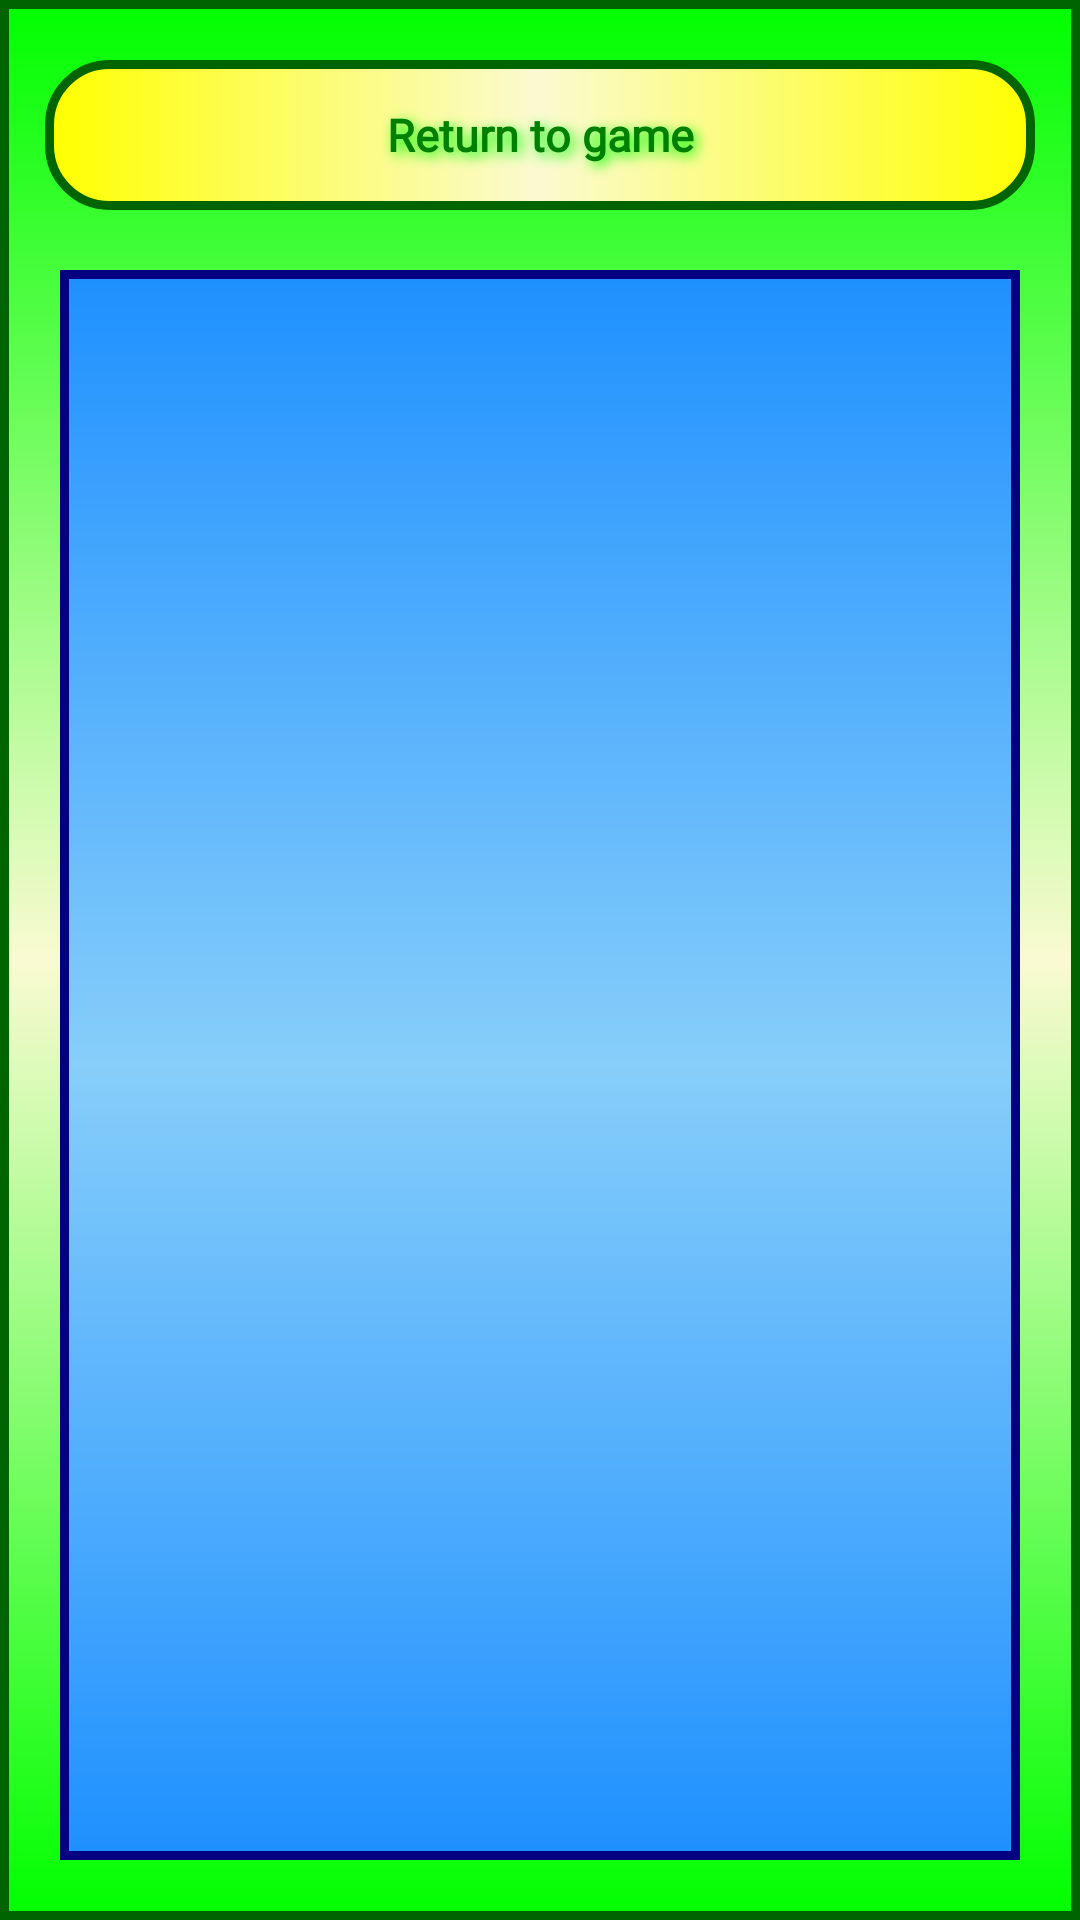

Android layout source for this screen:
<!-- AndroidManifest.xml: application theme Theme.SudokuLight -->
<!-- res/layout/fragment_stats.xml -->
<?xml version="1.0" encoding="utf-8"?>
<RelativeLayout xmlns:android="http://schemas.android.com/apk/res/android"
    xmlns:app="http://schemas.android.com/apk/res-auto"
    xmlns:tools="http://schemas.android.com/tools"
    android:layout_width="match_parent"
    android:layout_height="match_parent"
    android:background="@drawable/bg2_template"
    tools:context=".MainActivity">
    <TextView
        android:id="@+id/returnView"
        android:layout_width="match_parent"
        android:layout_height="50dp"
        android:layout_marginStart="5dp"
        android:layout_marginEnd="5dp"
        android:layout_marginTop="10dp"
        android:layout_marginBottom="10dp"
        android:background="@drawable/text_view2_template"
        android:fontFamily="@font/the_bomb"
        android:gravity="center"
        android:shadowColor="@color/Lime"
        android:shadowDx="4"
        android:shadowDy="4"
        android:shadowRadius="10"
        android:text="Return to game"
        android:textAppearance="?android:attr/textAppearanceMedium"
        android:textColor="@color/Green"
        android:textSize="15sp"
        android:textStyle="bold"
        />

    <androidx.recyclerview.widget.RecyclerView
        android:id="@+id/statsView"
        android:layout_width="match_parent"
        android:layout_height="wrap_content"
        android:layout_alignParentEnd="true"
        android:layout_below="@+id/returnView"
        android:layout_margin="10dp"
        android:scrollbars="vertical"
        android:layout_alignParentBottom="true"
        android:background="@drawable/bg3_template"/>


</RelativeLayout>
<!-- resources referenced by this layout -->
<resources>
  <color name="Green">#008000</color>
  <color name="Lime">#00FF00</color>
  <!-- drawable bg2_template (drawable-v24) -->
  <?xml version="1.0" encoding="utf-8"?>
  <shape xmlns:android="http://schemas.android.com/apk/res/android"
      android:shape="rectangle">
  
  
  
      <gradient
  
          android:type="linear"
          android:startColor="@color/Lime"
          android:centerColor="@color/LightGoldenrodYellow"
          android:endColor="@color/Lime"
          android:centerX="0.5"
          android:centerY="0.5"
          android:angle="90" />
      <stroke
          android:width="3dp"
  
          android:color="@color/DarkGreen"/>
  
  
      <padding
          android:bottom="10dp"
          android:left="10dp"
          android:right="10dp"
          android:top="10dp" />
  
  </shape>
  <!-- drawable bg3_template (drawable-v24) -->
  <?xml version="1.0" encoding="utf-8"?>
  <shape xmlns:android="http://schemas.android.com/apk/res/android"
      android:shape="rectangle">
  
  
  
      <gradient
  
          android:type="linear"
          android:startColor="@color/DodgerBlue"
          android:centerColor="@color/LightSkyBlue"
          android:endColor="@color/DodgerBlue"
          android:centerX="0.5"
          android:centerY="0.5"
          android:angle="90" />
      <stroke
          android:width="3dp"
  
          android:color="@color/Navy"/>
  
  
      <padding
          android:bottom="10dp"
          android:left="10dp"
          android:right="10dp"
          android:top="10dp" />
  
  </shape>
  <!-- drawable text_view2_template (drawable-v24) -->
  <?xml version="1.0" encoding="utf-8"?>
  <shape xmlns:android="http://schemas.android.com/apk/res/android"
      android:shape="rectangle" >
  
      <corners android:radius="20dp" />
  
      <gradient
          android:endColor="@color/Yellow"
          android:centerColor="@color/LightGoldenrodYellow"
          android:startColor="@color/Yellow"
          android:type="linear" />
  
      <stroke
          android:width="3dp"
  
          android:color="@color/DarkGreen"/>
  
      <padding
          android:bottom="1dp"
          android:left="20dp"
          android:right="20dp"
          android:top="1dp" />
  
  </shape>
  <style name="Theme.SudokuLight" parent="Theme.MaterialComponents.DayNight.DarkActionBar">
          
          <item name="colorPrimary">@color/purple_500</item>
          <item name="colorPrimaryVariant">@color/purple_700</item>
          <item name="colorOnPrimary">@color/white</item>
          
          <item name="colorSecondary">@color/teal_200</item>
          <item name="colorSecondaryVariant">@color/teal_700</item>
          <item name="colorOnSecondary">@color/black</item>
          
          <item name="android:statusBarColor" tools:targetApi="l">?attr/colorPrimaryVariant</item>
          
      </style>
  <color name="LightGoldenrodYellow">#FAFAD2</color>
  <color name="DarkGreen">#006400</color>
  <color name="DodgerBlue">#1E90FF</color>
  <color name="LightSkyBlue">#87CEFA</color>
  <color name="Navy">#000080</color>
  <color name="Yellow">#FFFF00</color>
  <color name="purple_500">#FF6200EE</color>
  <color name="purple_700">#FF3700B3</color>
  <color name="white">#FFFFFFFF</color>
  <color name="teal_200">#FF03DAC5</color>
  <color name="teal_700">#FF018786</color>
  <color name="black">#FF000000</color>
</resources>
